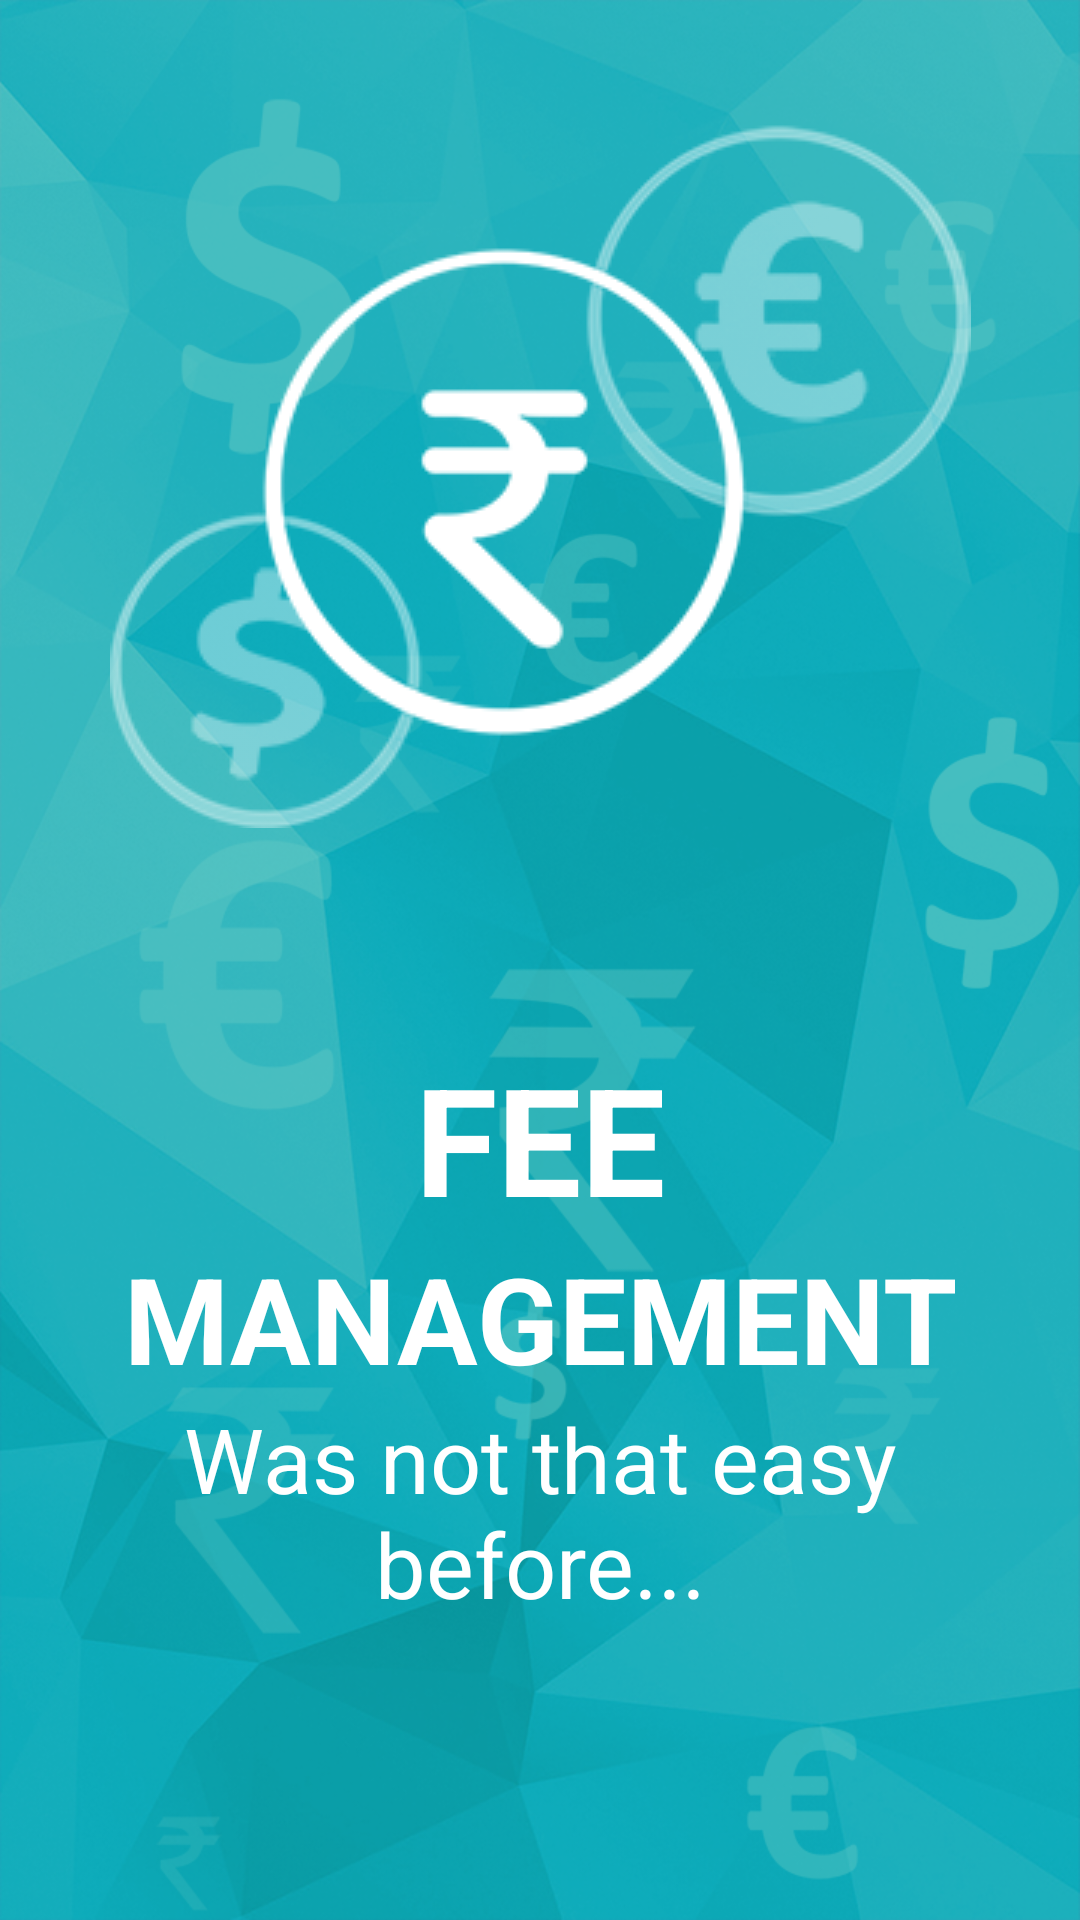

This screen was rendered from an Android layout file. Write that file and the resources it references.
<!-- AndroidManifest.xml: application theme AppTheme -->
<!-- res/layout/welcome1.xml -->
<?xml version="1.0" encoding="utf-8"?>
<LinearLayout xmlns:android="http://schemas.android.com/apk/res/android"
    android:id="@+id/welcome_fragment"
    android:layout_width="fill_parent"
    android:layout_height="fill_parent"
    android:orientation="vertical"

    android:background="@drawable/back_dash"

   >

    <FrameLayout
        android:id="@+id/images"
        android:layout_width="match_parent"
        android:layout_height="wrap_content"
        android:weightSum="6"
        android:clipChildren="false"
        android:layout_marginTop="40dp">
        <ImageView
            android:id="@+id/welcome_01"
            android:layout_width="match_parent"
            android:layout_height="match_parent"
            android:scaleType="centerInside"
            android:src="@drawable/logo1"
            android:paddingLeft="16dp"
            android:paddingRight="16dp"
            android:layout_gravity="center"
           />

    </FrameLayout>
<RelativeLayout
    android:layout_width="match_parent"
    android:layout_height="wrap_content"
    android:layout_marginTop="70dp"
    android:paddingLeft="5dp"
    android:paddingRight="5dp"
   >


    <TextView
        android:id="@+id/heading"
        android:layout_width="fill_parent"
        android:layout_height="wrap_content"

        android:paddingLeft="0dp"
        android:paddingRight="0dp"
        android:gravity="center"
        android:textColor="@color/white"
        android:text="@string/info_1text1"
        android:textSize="50sp"
        android:textStyle="bold"
         />

    <TextView
        android:id="@+id/heading2"
        android:layout_width="fill_parent"
        android:layout_height="wrap_content"
android:layout_below="@+id/heading"
        android:paddingLeft="0dp"
        android:paddingRight="0dp"
        android:gravity="center"
        android:textColor="@color/white"
        android:text="@string/info_1text2"
        android:textSize="40sp"
        android:textStyle="bold"
        />
    <TextView
        android:id="@+id/content"
        android:text="@string/info_1text3"
        android:layout_width="fill_parent"
        android:layout_height="wrap_content"
         android:textSize="30dp"
        android:textColor="@color/white"

        android:layout_below="@+id/heading2"
        android:gravity="top|center_horizontal"

        android:textAppearance="@style/WelcomeContentAppearance" />

</RelativeLayout>
</LinearLayout>
<!-- resources referenced by this layout -->
<resources>
  <color name="white">#ffffff</color>
  <!-- drawable back_dash: png bitmap (drawable-hdpi, 400049 bytes) -->
  <!-- drawable logo1: png bitmap (drawable, 17945 bytes) -->
  <string name="info_1text1">FEE</string>
  <string name="info_1text2">MANAGEMENT</string>
  <string name="info_1text3">Was not that easy before...</string>
  <style name="WelcomeContentAppearance" parent="@android:style/TextAppearance">
          <item name="android:textSize">24.0sp</item>
          <item name="android:textColor">@android:color/white</item>
      </style>
  <style name="AppTheme" parent="Theme.AppCompat.Light.NoActionBar">
           Customize your theme here.
          <item name="android:textColorHint">@color/black_color85</item>
          <item name="colorControlNormal">@color/black_color85</item>
          <item name="colorControlActivated">@color/black_color85</item>
          <item name="colorControlHighlight">@color/black_color85</item>
  
      </style>
  <color name="black_color85">#FF000000</color>
</resources>
